Run: headless pygame with SDL's dummy video driver; simulated clock (each Clock.tick advances the game by its frame time, no real sleeping); random seed 0; keys injected as events and as key.get_pressed() state; mouse plan: one left click at the window centre at the start of phase 2, then a move to the lower-right quarter at the start of phase 3; restart key R tapped at the start of phases 3 and 4.
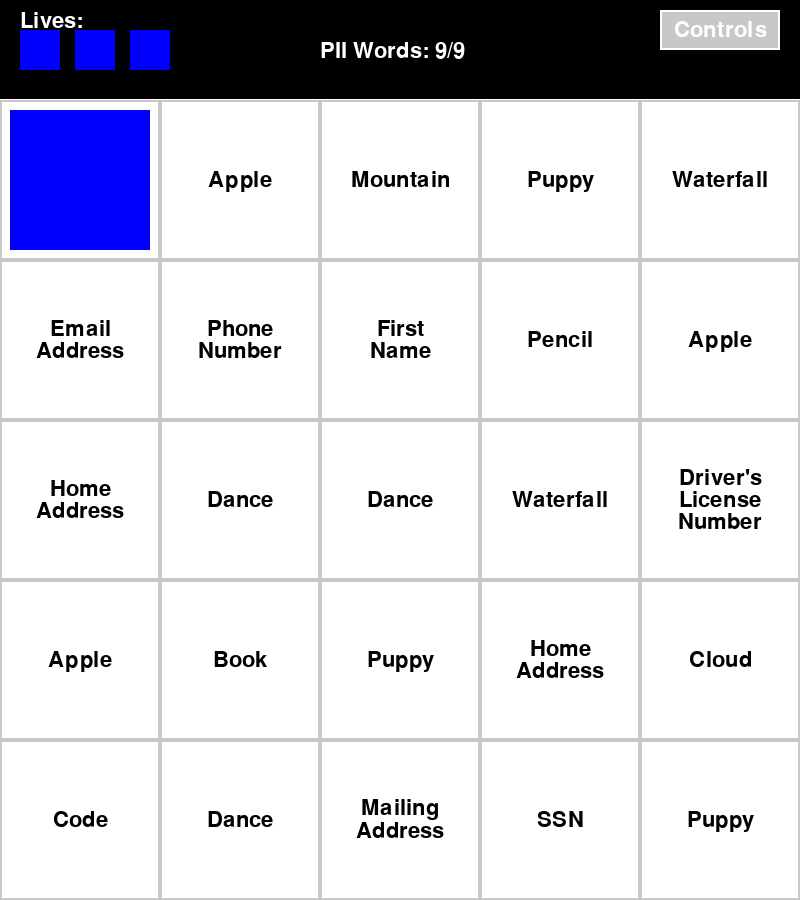
Frame 1 of 4 · flips 1–60 · no input
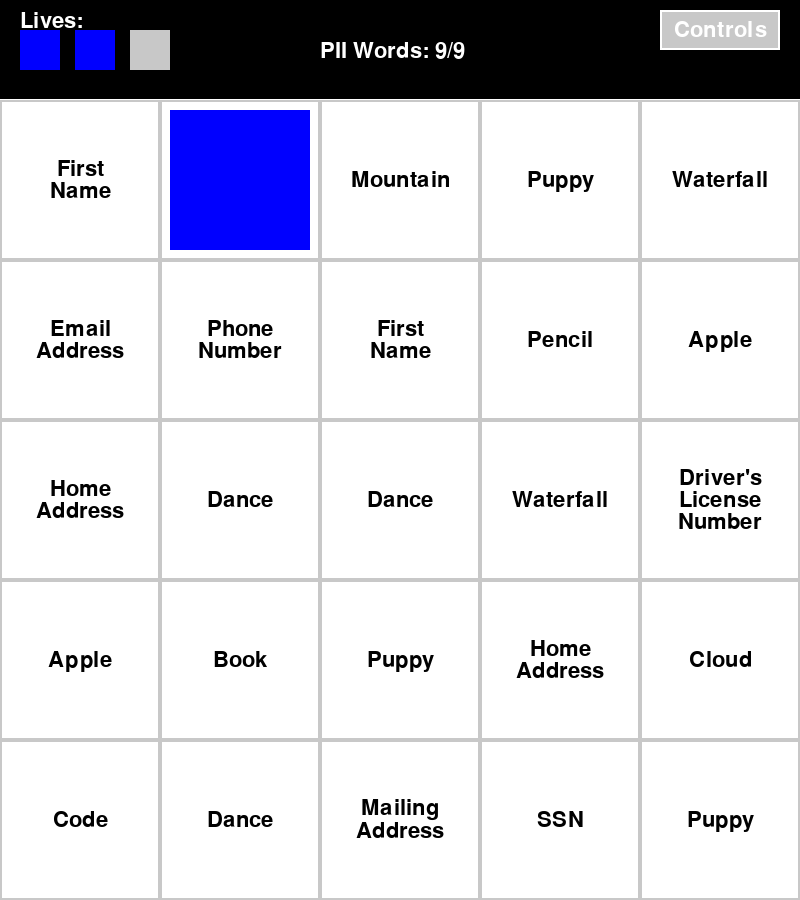
Frame 2 of 4 · flips 61–180 · clicked the window centre · tapped SPACE, RETURN · held RIGHT (→), D
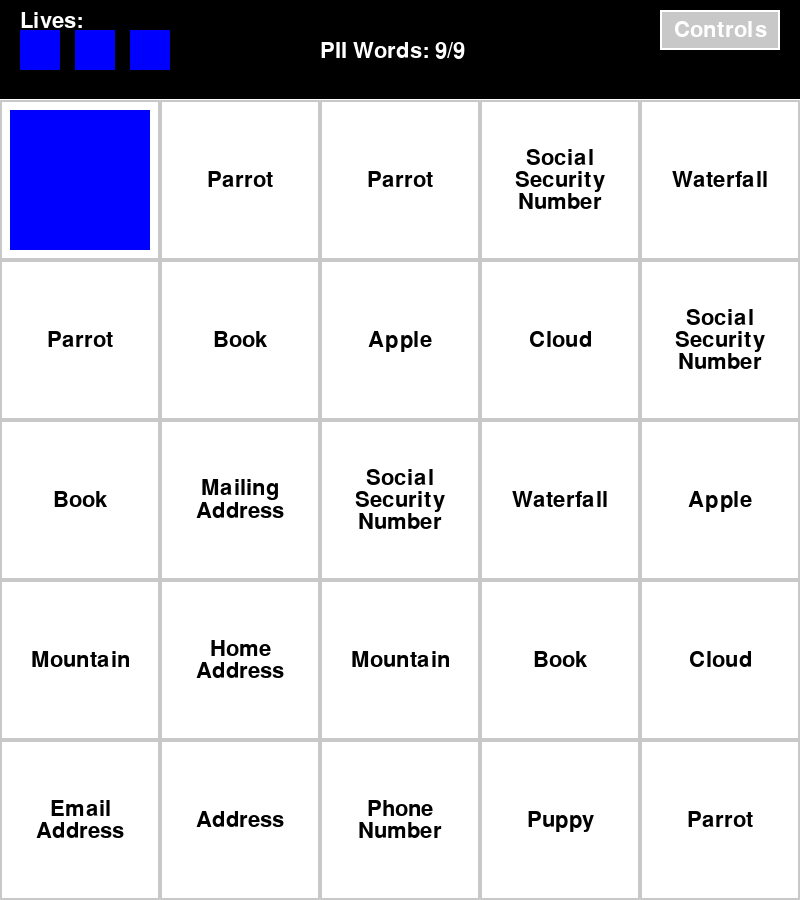
Frame 3 of 4 · flips 181–300 · moved the mouse to the lower-right quarter · tapped R · held DOWN (↓), S
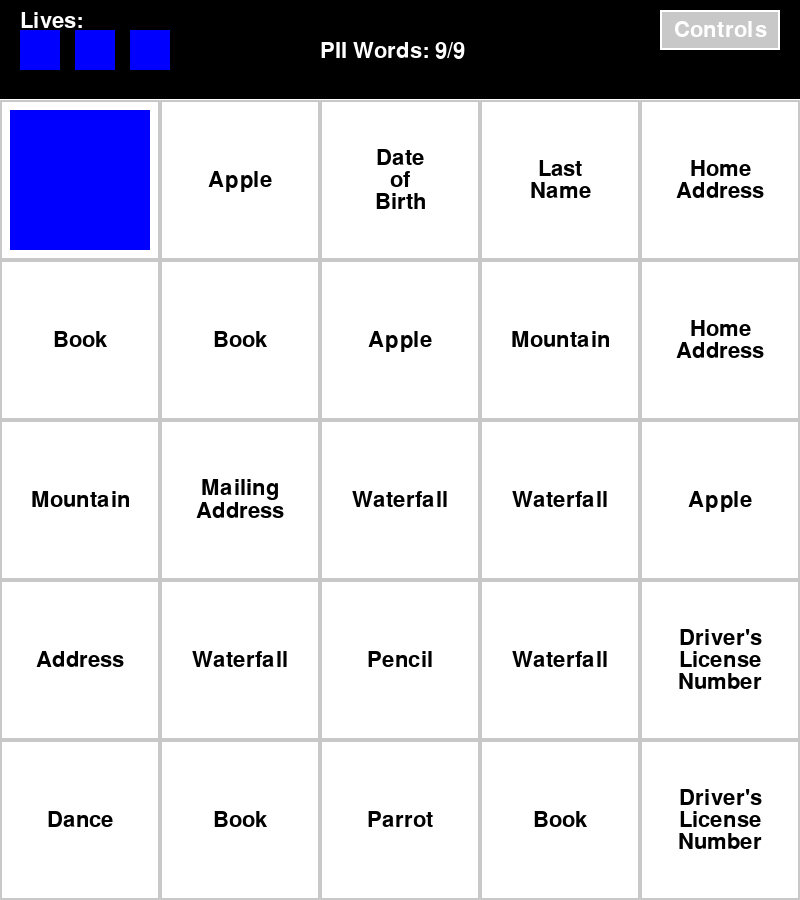
Frame 4 of 4 · flips 301–420 · tapped R · held LEFT (←), A, UP (↑), W

The pygame program that drew these frames:


import pygame
import random

# Initialize Pygame
pygame.init()

# Constants
WINDOW_WIDTH = 800
WINDOW_HEIGHT = 900  # Increased height for top status area
GRID_SIZE = 5
CELL_SIZE = WINDOW_WIDTH // GRID_SIZE
PLAYER_SIZE = CELL_SIZE - 20
TOP_MARGIN = 100  # Space at the top for lives and status

# Colors
BLACK = (0, 0, 0)
WHITE = (255, 255, 255)
BLUE = (0, 0, 255)
GRAY = (200, 200, 200)
GREEN = (0, 255, 0)
RED = (255, 0, 0)
LIGHT_RED = (255, 200, 200)

# Create window
screen = pygame.display.set_mode((WINDOW_WIDTH, WINDOW_HEIGHT))
pygame.display.set_caption("Cyber Munchers")

# Word lists
pii_words = ["Full Name", "First Name", "Last Name", "Date of Birth", "Address", 
           "Home Address", "Mailing Address", "Phone Number", "Email Address", 
           "Social Security Number", "SSN", "Driver's License Number"]

non_pii_words = ["Apple", "Book", "Parrot", "Mountain", "Cloud", 
                "Code", "Pencil", "Puppy", "Dance", "Waterfall"]

# Game grid - randomly place PII and non-PII words
grid = [[""] * GRID_SIZE for _ in range(GRID_SIZE)]

# Track PII words for win condition
total_pii_words = 0
remaining_pii_words = 0

# Fill grid with approximately 30-40% PII words and the rest non-PII
def initialize_grid():
    global total_pii_words, remaining_pii_words
    total_cells = GRID_SIZE * GRID_SIZE
    pii_count = int(total_cells * random.uniform(0.3, 0.4))  # 30-40% PII words
    total_pii_words = pii_count
    remaining_pii_words = pii_count
    
    # Create a flat list of positions
    positions = [(row, col) for row in range(GRID_SIZE) for col in range(GRID_SIZE)]
    random.shuffle(positions)
    
    # Place PII words
    for i in range(pii_count):
        row, col = positions[i]
        grid[row][col] = random.choice(pii_words)
    
    # Place non-PII words
    for i in range(pii_count, total_cells):
        row, col = positions[i]
        grid[row][col] = random.choice(non_pii_words)

# Initialize the grid
initialize_grid()

# Player position and lives
player_pos = [0, 0]
player_lives = 3

# Fonts
font = pygame.font.Font(None, 32)
small_font = pygame.font.Font(None, 24)
message_font = pygame.font.Font(None, 48)

def draw_grid():
    for row in range(GRID_SIZE):
        for col in range(GRID_SIZE):
            # Draw cell - all cells are white (no visual distinction between PII and non-PII)
            rect = pygame.Rect(col * CELL_SIZE, row * CELL_SIZE + TOP_MARGIN, CELL_SIZE, CELL_SIZE)
            pygame.draw.rect(screen, WHITE, rect)
            pygame.draw.rect(screen, GRAY, rect, 2)
            
            # Draw word if not empty
            if grid[row][col]:
                # Split multi-word terms into lines
                words = grid[row][col].split()
                if len(words) > 1:
                    # Multi-word term - render on multiple lines
                    line_height = font.get_height()
                    y_offset = -(line_height * (len(words) - 1)) / 2
                    
                    for word in words:
                        text = font.render(word, True, BLACK)
                        text_rect = text.get_rect(center=(col * CELL_SIZE + CELL_SIZE/2,
                                                    row * CELL_SIZE + TOP_MARGIN + CELL_SIZE/2 + y_offset))
                        screen.blit(text, text_rect)
                        y_offset += line_height
                else:
                    # Single word - render normally
                    text = font.render(grid[row][col], True, BLACK)
                    text_rect = text.get_rect(center=(col * CELL_SIZE + CELL_SIZE/2,
                                                    row * CELL_SIZE + TOP_MARGIN + CELL_SIZE/2))
                    screen.blit(text, text_rect)

def draw_player():
    player_x = player_pos[1] * CELL_SIZE + CELL_SIZE/2 - PLAYER_SIZE/2
    player_y = player_pos[0] * CELL_SIZE + TOP_MARGIN + CELL_SIZE/2 - PLAYER_SIZE/2
    pygame.draw.rect(screen, BLUE, (player_x, player_y, PLAYER_SIZE, PLAYER_SIZE))

def eat_word():
    global remaining_pii_words, player_lives
    row, col = player_pos
    current_word = grid[row][col]
    
    if not current_word:  # Empty cell
        return
    
    if current_word in pii_words:
        # Correct - ate a PII word
        remaining_pii_words -= 1
        grid[row][col] = ""  # Clear the cell
    else:
        # Incorrect - ate a non-PII word
        player_lives -= 1  # Lose a life
        grid[row][col] = ""  # Clear the cell

def draw_lives():
    # Draw life indicators at the top
    life_size = 40
    spacing = 15
    for i in range(3):
        x = 20 + i * (life_size + spacing)
        y = 30
        color = BLUE if i < player_lives else GRAY
        pygame.draw.rect(screen, color, (x, y, life_size, life_size))

def draw_controls_button():
    # Draw controls button
    button_width = 120
    button_height = 40
    button_x = WINDOW_WIDTH - button_width - 20
    button_y = 10
    
    pygame.draw.rect(screen, GRAY, (button_x, button_y, button_width, button_height))
    pygame.draw.rect(screen, WHITE, (button_x, button_y, button_width, button_height), 2)
    
    text = font.render("Controls", True, WHITE)
    text_rect = text.get_rect(center=(button_x + button_width/2, button_y + button_height/2))
    screen.blit(text, text_rect)
    
    return pygame.Rect(button_x, button_y, button_width, button_height)

def draw_controls_popup():
    # Draw controls popup
    popup_width = 400
    popup_height = 300
    popup_x = WINDOW_WIDTH//2 - popup_width//2
    popup_y = WINDOW_HEIGHT//2 - popup_height//2
    
    pygame.draw.rect(screen, BLACK, (popup_x, popup_y, popup_width, popup_height))
    pygame.draw.rect(screen, WHITE, (popup_x, popup_y, popup_width, popup_height), 3)
    
    # Title
    title_text = message_font.render("Game Controls", True, WHITE)
    title_rect = title_text.get_rect(center=(WINDOW_WIDTH//2, popup_y + 40))
    screen.blit(title_text, title_rect)
    
    # Controls info
    controls = [
        "Arrow Keys: Move player",
        "Spacebar: Eat word",
        "R: Restart game",
        "",
        "Goal: Eat all PII words and avoid non-PII words"
    ]
    
    y_pos = popup_y + 100
    for line in controls:
        text = font.render(line, True, WHITE)
        text_rect = text.get_rect(center=(WINDOW_WIDTH//2, y_pos))
        screen.blit(text, text_rect)
        y_pos += 40
    
    # Close button
    close_text = font.render("Close", True, WHITE)
    close_rect = close_text.get_rect(center=(WINDOW_WIDTH//2, popup_y + popup_height - 40))
    pygame.draw.rect(screen, GRAY, (close_rect.x - 20, close_rect.y - 10, close_rect.width + 40, close_rect.height + 20))
    pygame.draw.rect(screen, WHITE, (close_rect.x - 20, close_rect.y - 10, close_rect.width + 40, close_rect.height + 20), 2)
    screen.blit(close_text, close_rect)
    
    return pygame.Rect(close_rect.x - 20, close_rect.y - 10, close_rect.width + 40, close_rect.height + 20)

def draw_status():
    # Draw top status bar background
    pygame.draw.rect(screen, BLACK, (0, 0, WINDOW_WIDTH, TOP_MARGIN))
    pygame.draw.line(screen, WHITE, (0, TOP_MARGIN-1), (WINDOW_WIDTH, TOP_MARGIN-1), 2)
    
    # Draw remaining PII count
    status_text = f"PII Words: {remaining_pii_words}/{total_pii_words}"
    text = font.render(status_text, True, WHITE)
    screen.blit(text, (WINDOW_WIDTH//2 - 80, 40))
    
    # Draw lives
    lives_text = "Lives:"
    text = font.render(lives_text, True, WHITE)
    screen.blit(text, (20, 10))
    draw_lives()
    
    # Draw controls button
    controls_button = draw_controls_button()
    
    # Draw restart instructions
    if game_won or game_over:
        restart_text = "Press 'R' to restart"
        text = font.render(restart_text, True, WHITE)
        screen.blit(text, (WINDOW_WIDTH//2 - 100, TOP_MARGIN - 30))
    
    return controls_button

# Initialize variables for controls
controls_button = None
close_button = None

# Game loop
running = True
game_won = False
game_over = False
show_controls = False
while running:
    for event in pygame.event.get():
        if event.type == pygame.QUIT:
            running = False
            
        if event.type == pygame.KEYDOWN:
            if not game_won and not game_over and not show_controls:  # Only allow movement if game is active
                if event.key == pygame.K_LEFT and player_pos[1] > 0:
                    player_pos[1] -= 1
                if event.key == pygame.K_RIGHT and player_pos[1] < GRID_SIZE - 1:
                    player_pos[1] += 1
                if event.key == pygame.K_UP and player_pos[0] > 0:
                    player_pos[0] -= 1
                if event.key == pygame.K_DOWN and player_pos[0] < GRID_SIZE - 1:
                    player_pos[0] += 1
                if event.key == pygame.K_SPACE:
                    eat_word()
            
            # Allow restart with R key
            if event.key == pygame.K_r:
                initialize_grid()
                player_pos = [0, 0]
                player_lives = 3
                game_won = False
                game_over = False
                show_controls = False
                
            # Close controls with Escape key
            if event.key == pygame.K_ESCAPE and show_controls:
                show_controls = False
                
        # Handle mouse clicks
        if event.type == pygame.MOUSEBUTTONDOWN:
            mouse_pos = pygame.mouse.get_pos()
            
            # Check if controls button was clicked
            if controls_button and controls_button.collidepoint(mouse_pos) and not show_controls:
                show_controls = True
                
            # Check if close button in controls popup was clicked
            if show_controls and close_button and close_button.collidepoint(mouse_pos):
                show_controls = False

    # Check win condition
    if remaining_pii_words == 0:
        game_won = True
        
    # Check game over condition
    if player_lives <= 0:
        game_over = True

    # Draw
    screen.fill(BLACK)
    controls_button = draw_status()  # Draw status first (includes top bar)
    draw_grid()
    draw_player()
    
    # Draw win/game over messages
    if game_won:
        win_text = "YOU WIN! All PII data eaten!"
        text = message_font.render(win_text, True, GREEN)
        text_rect = text.get_rect(center=(WINDOW_WIDTH//2, WINDOW_HEIGHT//2))
        screen.blit(text, text_rect)
    
    if game_over:
        game_over_text = "GAME OVER! You lost all lives!"
        text = message_font.render(game_over_text, True, RED)
        text_rect = text.get_rect(center=(WINDOW_WIDTH//2, WINDOW_HEIGHT//2))
        screen.blit(text, text_rect)
    
    # Draw controls popup if active
    if show_controls:
        close_button = draw_controls_popup()
    else:
        close_button = None
        
    pygame.display.flip()

pygame.quit()
